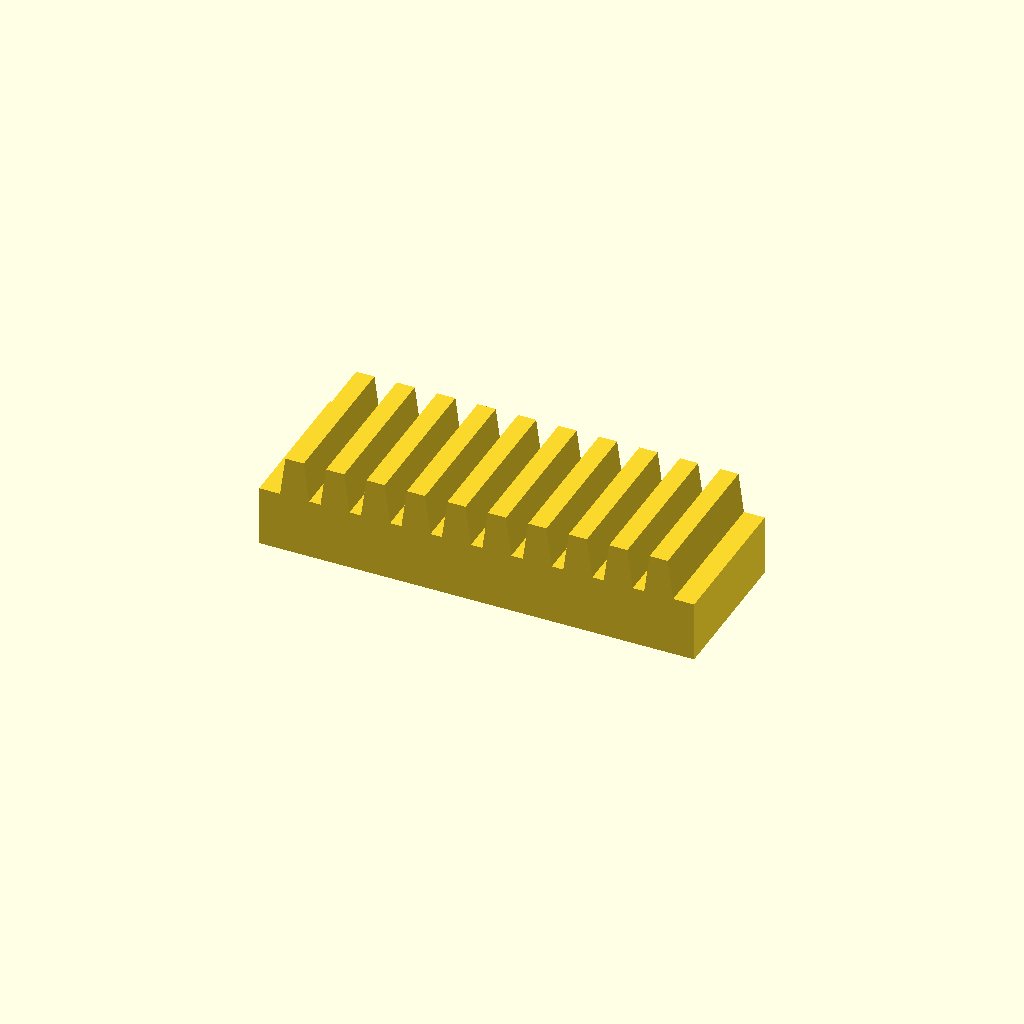
Cell 1 — every parameter at its default value.
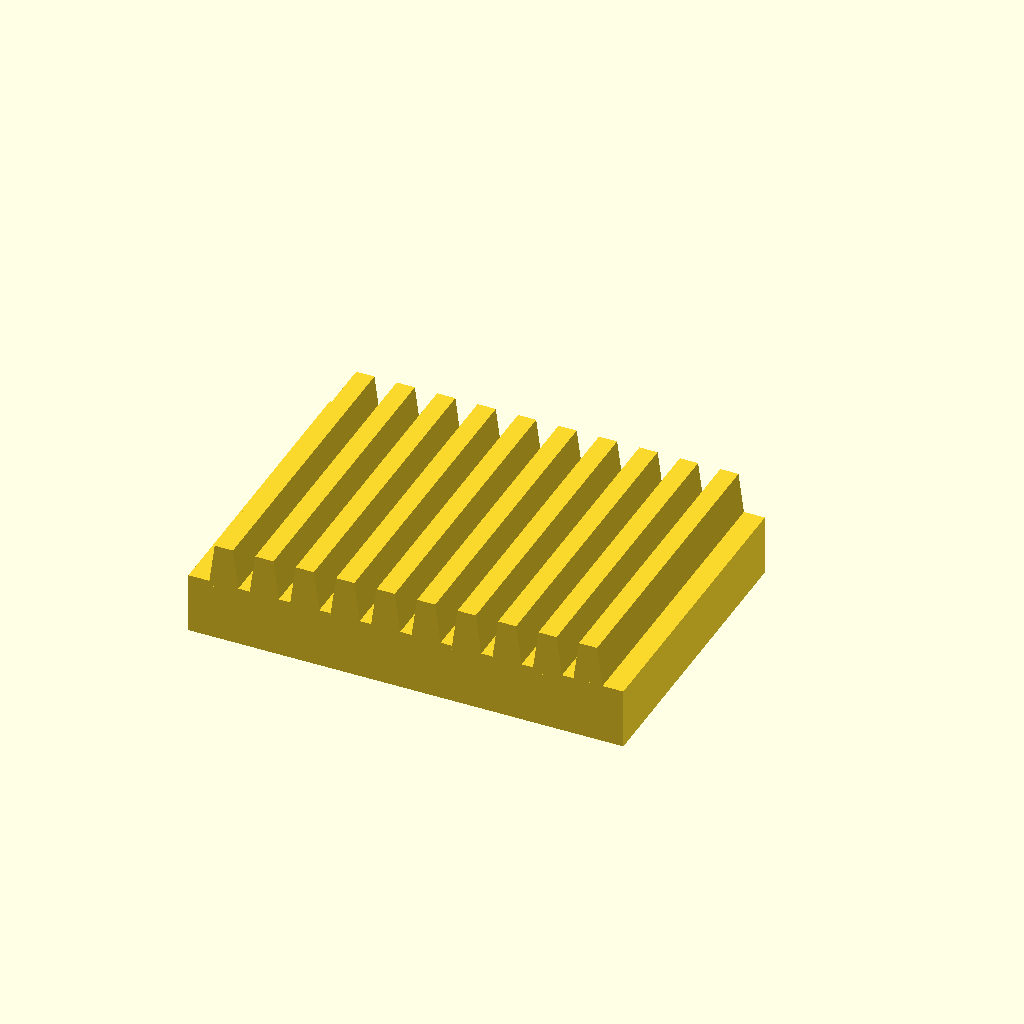
Cell 2: bar_w = 60 (everything else at default).
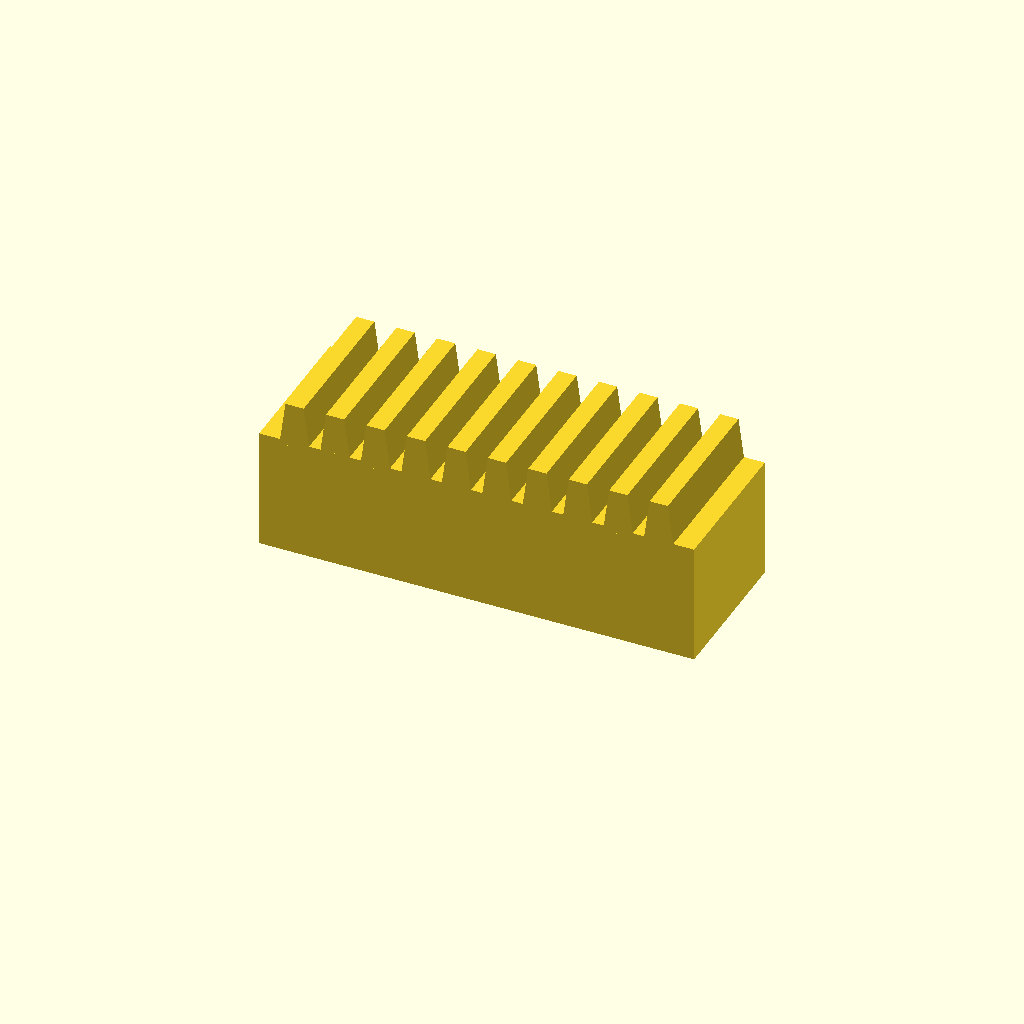
Cell 3 — bar_h set to 24, the other parameters unchanged.
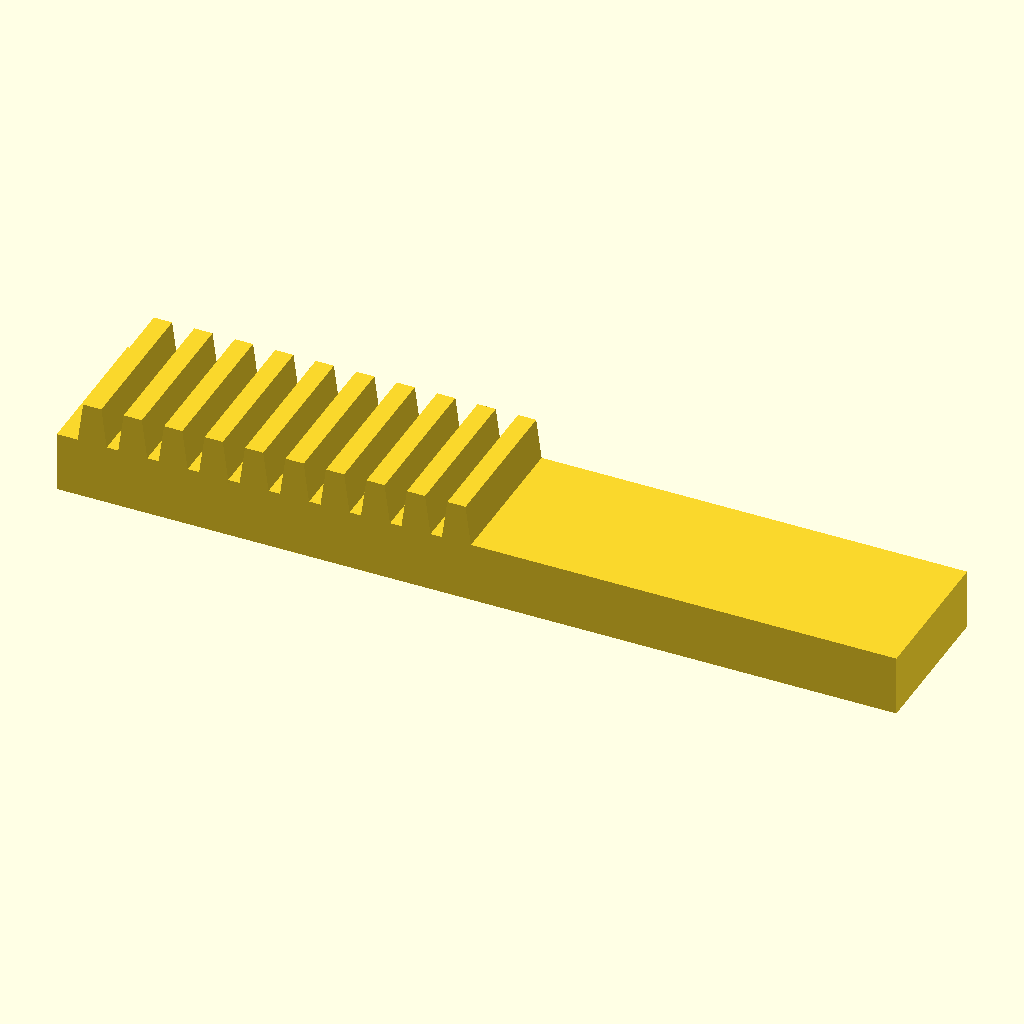
Cell 4 — teeth set to 20, the other parameters unchanged.
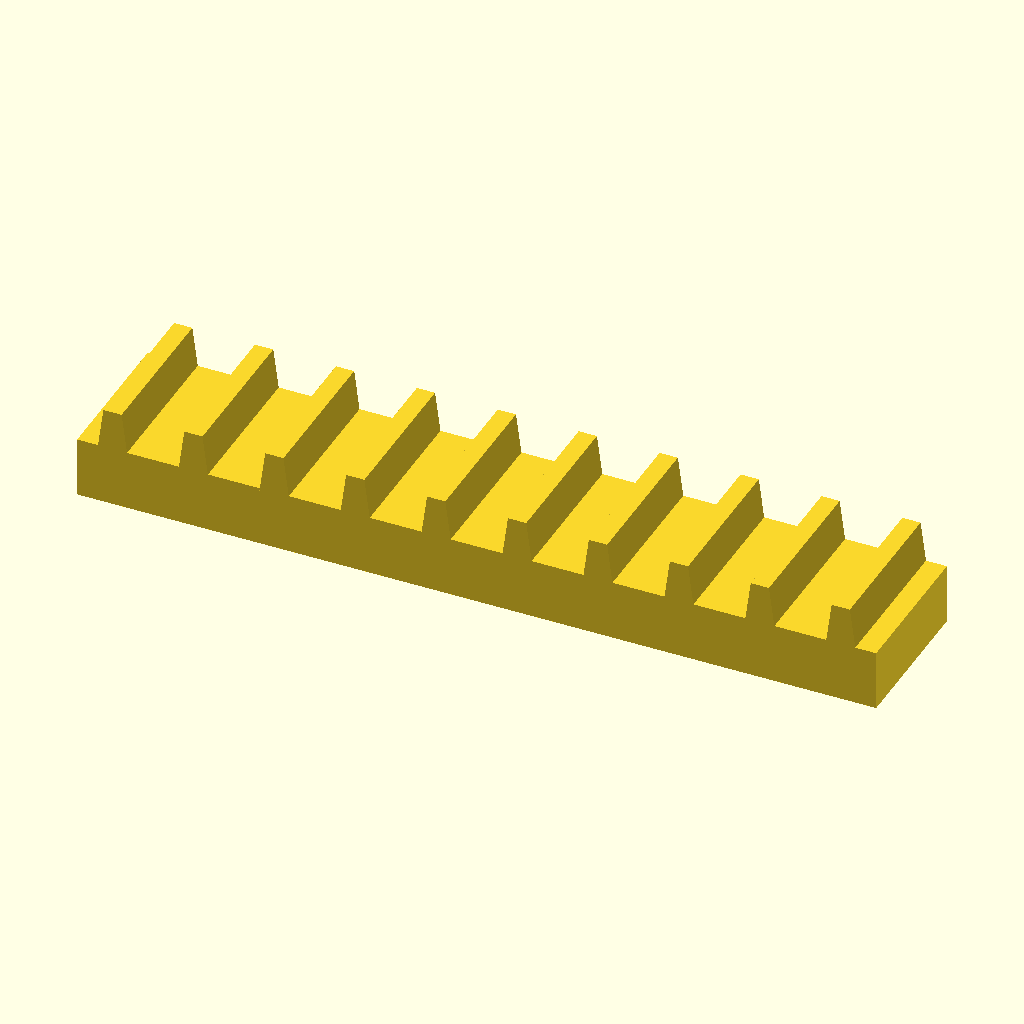
Cell 5: pitch = 16 (everything else at default).
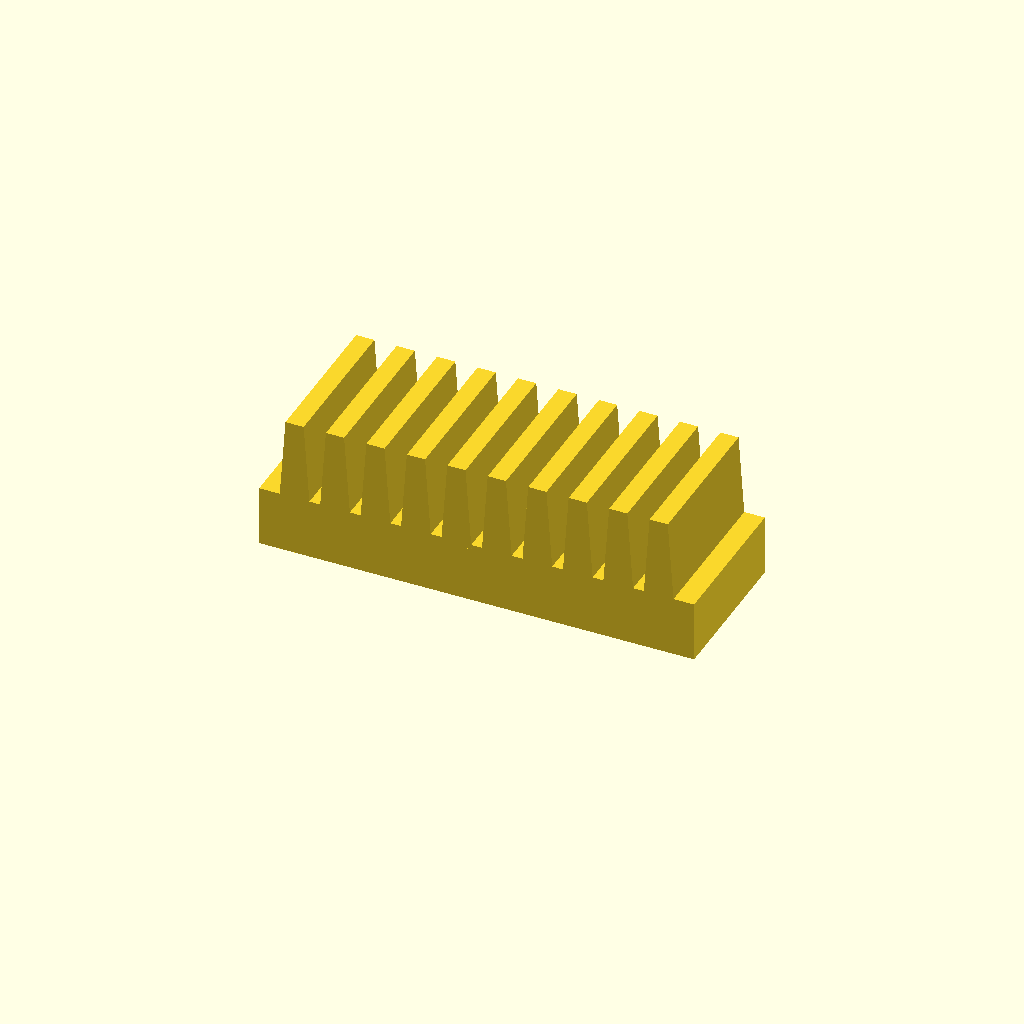
Cell 6 — tooth_h set to 16, the other parameters unchanged.
All cells are drawn from one camera (rotation 55°, 0°, 25°, orthographic, colour scheme Cornfield), so only the parameter changes between them.
OpenSCAD source file optional_data/data/place1/rackbars/part_0061.scad:
$fn = 32;

// ----------------------------------------------------------------------
// Toothed rack, 10 teeth
// 8 mm pitch, 8 mm teeth
// ----------------------------------------------------------------------

// --- parameters (mm) ---
bar_w = 30;     // bar width (Y)
bar_h = 12;     // bar height (Z)
teeth = 10;     // number of teeth
pitch = 8;      // tooth pitch
tooth_h = 8;    // tooth height above the bar
root_w = 6;     // tooth width at the root
crest_w = 3.6;  // tooth width at the crest

// --- derived feature positions (mm) ---
span = (teeth - 1) * pitch;  // = 72   distance between the outer teeth
bar_l = span + root_w + 8;   // = 86   bar length: teeth plus 4 mm at each end
tooth_x = -span / 2;         // = -36   X of the first tooth
height = bar_h + tooth_h;    // = 20   overall height
feature_centers = [
  [tooth_x + 0 * pitch, -bar_w / 2],
  [tooth_x + 1 * pitch, -bar_w / 2],
  [tooth_x + 2 * pitch, -bar_w / 2],
  [tooth_x + 3 * pitch, -bar_w / 2],
  [tooth_x + 4 * pitch, -bar_w / 2],
  [tooth_x + 5 * pitch, -bar_w / 2],
  [tooth_x + 6 * pitch, -bar_w / 2],
  [tooth_x + 7 * pitch, -bar_w / 2],
  [tooth_x + 8 * pitch, -bar_w / 2],
  [tooth_x + 9 * pitch, -bar_w / 2]
];   // tooth centre line, drives the tooth loop

// bar with a rack of teeth, one extruded trapezoium per centre
module rack_tooth() {
  linear_extrude(height = bar_w)
    polygon(points = [
      [0, 0],
      [root_w, 0],
      [root_w / 2 + crest_w / 2, tooth_h + 1],
      [root_w / 2 - crest_w / 2, tooth_h + 1]
    ]);
}

union() {
  translate([-bar_l / 2, -bar_w, 0]) cube([bar_l, bar_w, bar_h]);
  for (centre = feature_centers)
    translate([centre[0] - root_w / 2, 0, bar_h - 1]) rotate([90, 0, 0]) rack_tooth();
}
Customizer parameters (derived from the source; name, type, default, range or options):
bar_w: number, default 30
bar_h: number, default 12
teeth: number, default 10
pitch: number, default 8
tooth_h: number, default 8
root_w: number, default 6
crest_w: number, default 3.6
